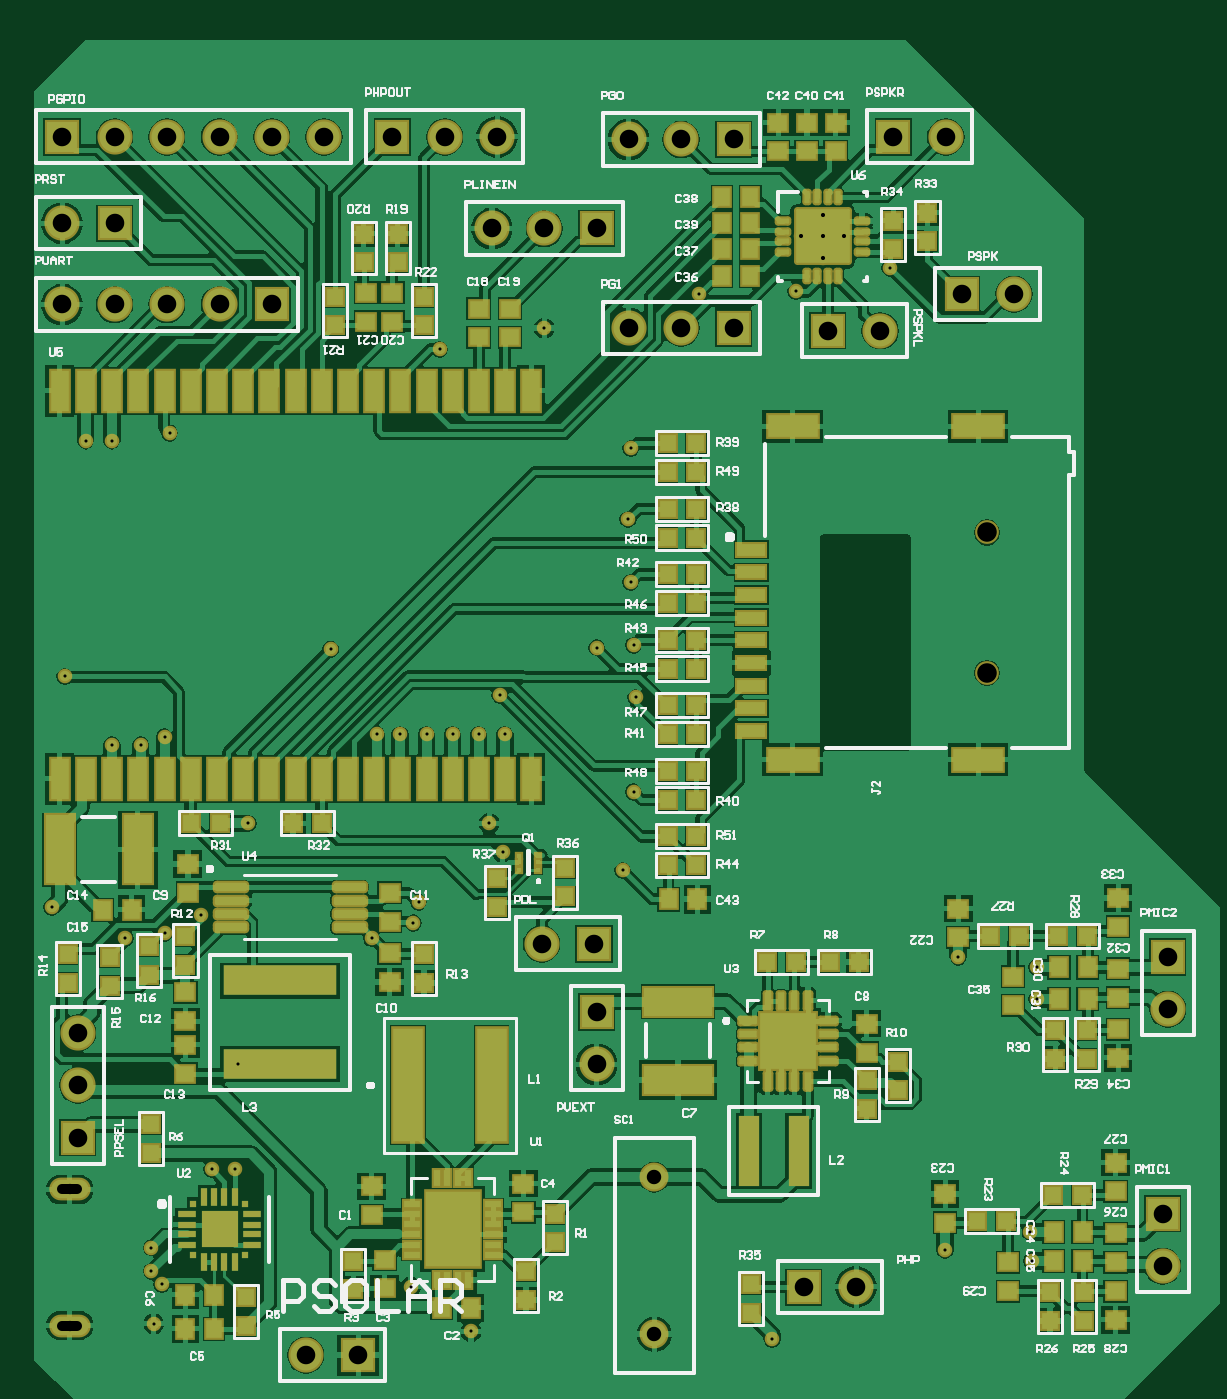
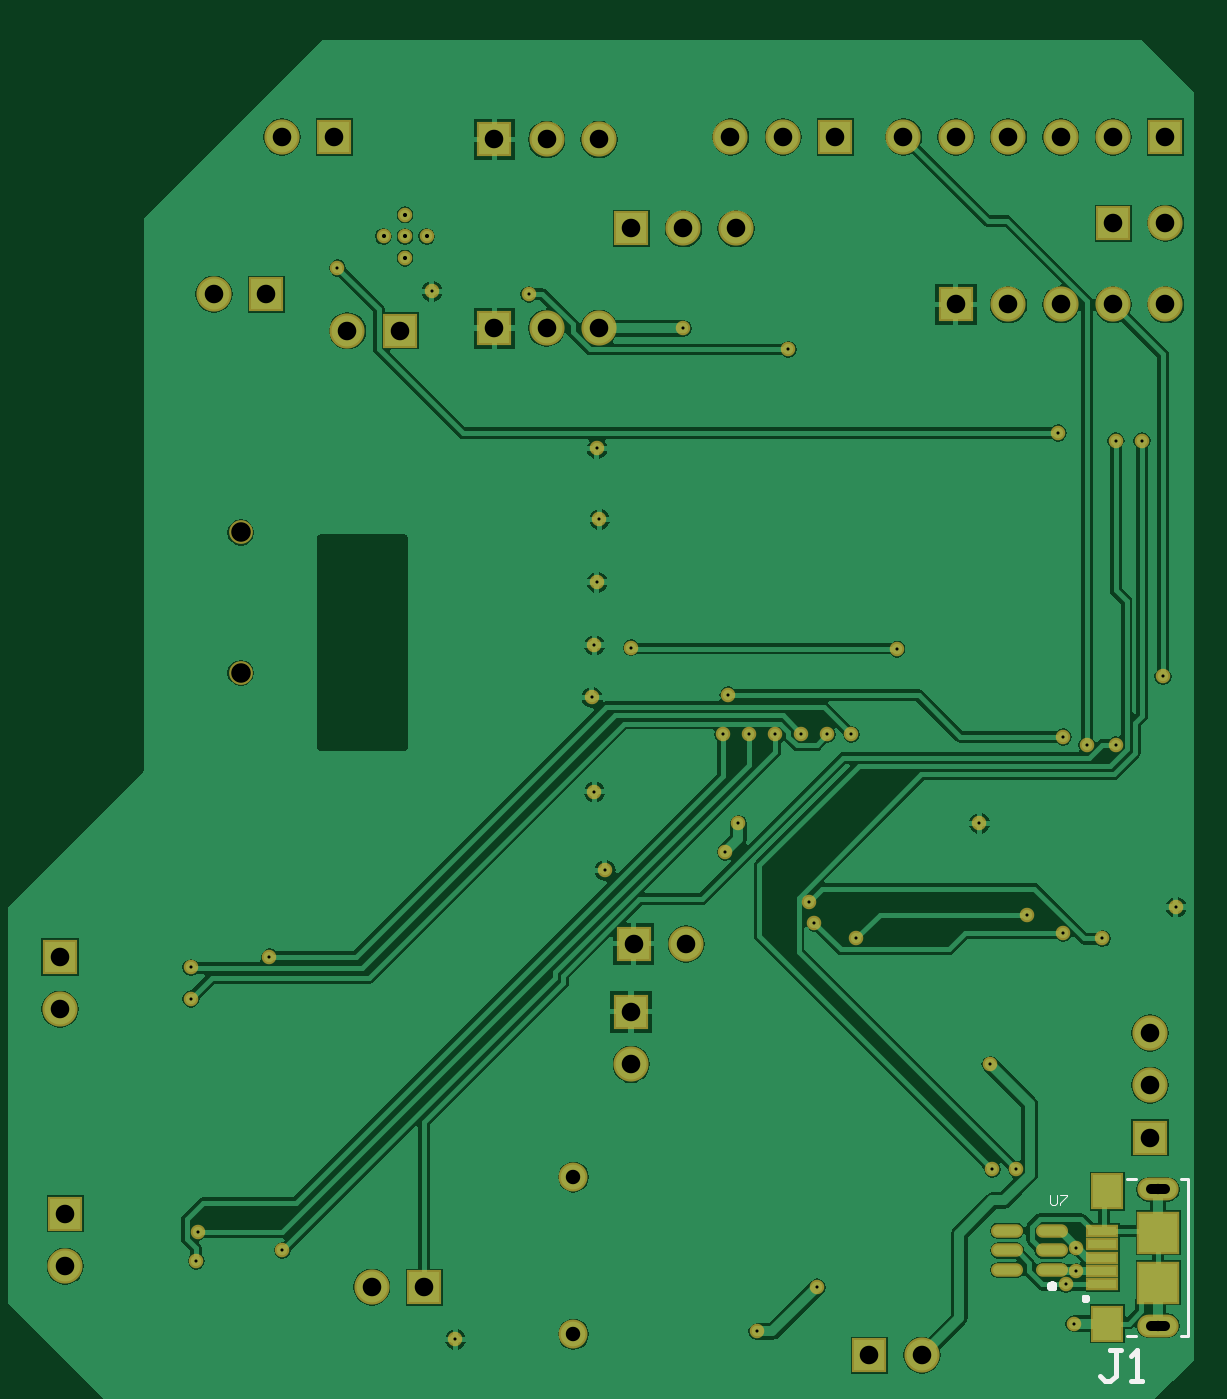
Circuit board: 10 layer files. Board 55.5 x 63.9 mm.
- drill: solears_v1-roundholes.txt (1798 bytes)
- drill: solears_v1-slotholes.txt (168 bytes)
- bottom_copper: solears_v1.gbl (34802 bytes)
- bottom_silk: solears_v1.gbo (3093 bytes)
- paste: solears_v1.gbp (409 bytes)
- bottom_mask: solears_v1.gbs (2278 bytes)
- top_copper: solears_v1.gtl (76942 bytes)
- top_silk: solears_v1.gto (48175 bytes)
- paste: solears_v1.gtp (7234 bytes)
- top_mask: solears_v1.gts (9448 bytes)

=== drill: solears_v1-roundholes.txt ===
%FSTAX23Y23*%
%MOIN*%
%SFA1B1*%

%IPPOS*%
%ADD9500C,0.005910*%
%ADD9501C,0.007870*%
%ADD9502C,0.027560*%
%ADD9503C,0.035430*%
%ADD9504C,0.019680*%
%ADD9505C,0.037400*%
%LNsolears_v1-roundholes-1*%
%LPD*%
G54D9500*
X01239Y01155D03*
X01255Y0123D03*
X01235Y01255D03*
Y013D03*
X0135Y0145D03*
X01395D03*
X0173Y01225D03*
X01845Y0114D03*
X0242Y01125D03*
X0275Y01295D03*
X02915Y01275D03*
X02912Y0133D03*
X02925Y01775D03*
Y01835D03*
X02775Y01855D03*
X02135Y0202D03*
X02155Y0217D03*
X0216Y0235D03*
X02155Y0245D03*
X02085Y02445D03*
X0215Y0257D03*
X02145Y0269D03*
X0215Y02825D03*
X01985Y03055D03*
X01785Y03015D03*
X0228Y0312D03*
X019Y02355D03*
X0191Y0228D03*
X0186D03*
X0181D03*
X0176D03*
X0171D03*
X01665D03*
X01577Y02442D03*
X01655Y0189D03*
X01735Y0192D03*
X01745Y0196D03*
X01905Y02055D03*
X0188Y0211D03*
X0142D03*
X0133Y01935D03*
X0126Y019D03*
X01185Y0189D03*
X01045Y0195D03*
X0116Y0226D03*
X01215D03*
X0126Y02275D03*
X0107Y0239D03*
X0111Y0284D03*
X0116D03*
X0127Y02855D03*
X014Y0165D03*
X02465Y03125D03*
X02645Y0317D03*
G54D9501*
X02516Y03188D03*
Y0323D03*
Y03271D03*
X02475Y0323D03*
X02557D03*
G54D9502*
X02195Y01135D03*
Y01435D03*
G54D9503*
X01095Y0151D03*
X0153Y01095D03*
X0163D03*
X0248Y01225D03*
X0258D03*
X03165Y01265D03*
Y01365D03*
X03175Y01755D03*
Y01855D03*
X0208Y0188D03*
X0198D03*
X02085Y0175D03*
Y0165D03*
X02146Y03055D03*
X02246D03*
X02346D03*
X02526Y0305D03*
X02626D03*
X02781Y0312D03*
X02881D03*
X01465Y031D03*
X01365D03*
X01265D03*
X01165D03*
X01065D03*
X01095Y0171D03*
Y0161D03*
X01065Y03255D03*
X01165D03*
Y0342D03*
X01065D03*
X01265D03*
X01365D03*
X01465D03*
X01565D03*
X01695D03*
X01795D03*
X01895D03*
X01885Y03245D03*
X01985D03*
X02085D03*
X02146Y03415D03*
X02246D03*
X02346D03*
X02651Y0342D03*
X02751D03*
G54D9504*
X01079Y01151D03*
Y01411D03*
G54D9505*
X0283Y02397D03*
Y02665D03*
M02*
=== drill: solears_v1-slotholes.txt ===
%FSTAX23Y23*%
%MOIN*%
%SFA1B1*%

%IPPOS*%
%ADD9506C,0.019680*%
%LNsolears_v1-slotholes-1*%
%LPD*%
G54D9506*
X01065Y01151D02*
X01093D01*
X01065Y01411D02*
X01093D01*
M02*
=== bottom_copper: solears_v1.gbl (34802 bytes, source omitted) ===
=== bottom_silk: solears_v1.gbo ===
%FSTAX23Y23*%
%MOIN*%
%SFA1B1*%

%IPPOS*%
%ADD12C,0.009840*%
%ADD13C,0.007870*%
%ADD15C,0.005000*%
%ADD16C,0.010000*%
%ADD93C,0.001000*%
%LNsolears_v1-1*%
%LPD*%
G54D12*
X01287Y01227D02*
D01*
X01287Y01227*
X01287Y01227*
X01287Y01228*
X01287Y01228*
X01287Y01228*
X01287Y01229*
X01287Y01229*
X01286Y01229*
X01286Y01229*
X01286Y0123*
X01286Y0123*
X01285Y0123*
X01285Y0123*
X01285Y01231*
X01285Y01231*
X01284Y01231*
X01284Y01231*
X01284Y01231*
X01283Y01231*
X01283Y01231*
X01283Y01231*
X01282Y01232*
X01282*
X01282Y01231*
X01281Y01231*
X01281Y01231*
X01281Y01231*
X0128Y01231*
X0128Y01231*
X0128Y01231*
X01279Y01231*
X01279Y0123*
X01279Y0123*
X01279Y0123*
X01278Y0123*
X01278Y01229*
X01278Y01229*
X01278Y01229*
X01278Y01229*
X01278Y01228*
X01277Y01228*
X01277Y01228*
X01277Y01227*
X01277Y01227*
X01277Y01227*
X01277Y01226*
X01277Y01226*
X01277Y01226*
X01277Y01225*
X01278Y01225*
X01278Y01225*
X01278Y01224*
X01278Y01224*
X01278Y01224*
X01278Y01223*
X01279Y01223*
X01279Y01223*
X01279Y01223*
X01279Y01223*
X0128Y01222*
X0128Y01222*
X0128Y01222*
X01281Y01222*
X01281Y01222*
X01281Y01222*
X01282Y01222*
X01282Y01222*
X01282*
X01283Y01222*
X01283Y01222*
X01283Y01222*
X01284Y01222*
X01284Y01222*
X01284Y01222*
X01285Y01222*
X01285Y01223*
X01285Y01223*
X01285Y01223*
X01286Y01223*
X01286Y01223*
X01286Y01224*
X01286Y01224*
X01287Y01224*
X01287Y01225*
X01287Y01225*
X01287Y01225*
X01287Y01226*
X01287Y01226*
X01287Y01226*
X01287Y01227*
G54D13*
X01221Y01202D02*
D01*
X01221Y01202*
X01221Y01202*
X01221Y01203*
X01221Y01203*
X01221Y01203*
X01221Y01204*
X0122Y01204*
X0122Y01204*
X0122Y01204*
X0122Y01204*
X0122Y01205*
X0122Y01205*
X01219Y01205*
X01219Y01205*
X01219Y01205*
X01219Y01205*
X01218Y01206*
X01218Y01206*
X01218Y01206*
X01218Y01206*
X01217Y01206*
X01217Y01206*
X01217*
X01217Y01206*
X01216Y01206*
X01216Y01206*
X01216Y01206*
X01216Y01206*
X01215Y01205*
X01215Y01205*
X01215Y01205*
X01215Y01205*
X01214Y01205*
X01214Y01205*
X01214Y01204*
X01214Y01204*
X01214Y01204*
X01214Y01204*
X01213Y01204*
X01213Y01203*
X01213Y01203*
X01213Y01203*
X01213Y01202*
X01213Y01202*
X01213Y01202*
X01213Y01202*
X01213Y01201*
X01213Y01201*
X01213Y01201*
X01213Y01201*
X01213Y012*
X01214Y012*
X01214Y012*
X01214Y012*
X01214Y01199*
X01214Y01199*
X01214Y01199*
X01215Y01199*
X01215Y01199*
X01215Y01199*
X01215Y01198*
X01216Y01198*
X01216Y01198*
X01216Y01198*
X01216Y01198*
X01217Y01198*
X01217Y01198*
X01217*
X01217Y01198*
X01218Y01198*
X01218Y01198*
X01218Y01198*
X01218Y01198*
X01219Y01198*
X01219Y01199*
X01219Y01199*
X01219Y01199*
X0122Y01199*
X0122Y01199*
X0122Y01199*
X0122Y012*
X0122Y012*
X0122Y012*
X01221Y012*
X01221Y01201*
X01221Y01201*
X01221Y01201*
X01221Y01201*
X01221Y01202*
X01221Y01202*
G54D15*
X01022Y01131D02*
Y0143D01*
X01122Y01131D02*
X01138D01*
X01122Y0143D02*
X01138D01*
X01024Y01131D02*
X01036D01*
X01024Y0143D02*
X01036D01*
G54D16*
X0115Y01104D02*
X0117D01*
X0116*
Y01055*
X0117Y01045*
X0118*
X0119Y01055*
X0113Y01045D02*
X0111D01*
X0112*
Y01104*
X0113Y01094*
G54D93*
X01286Y01401D02*
Y01385D01*
X01282Y01382*
X01276*
X01272Y01385*
Y01401*
X01266D02*
X01252D01*
Y01398*
X01266Y01385*
Y01382*
M02*
=== paste: solears_v1.gbp ===
%FSTAX23Y23*%
%MOIN*%
%SFA1B1*%

%IPPOS*%
%ADD85O,0.053150X0.017720*%
%ADD86R,0.053150X0.015750*%
%ADD87R,0.055120X0.062990*%
%ADD88R,0.074800X0.074800*%
%LNsolears_v1-1*%
%LPD*%
G54D85*
X01367Y01332D03*
Y01295D03*
Y01257D03*
X01282Y01332D03*
Y01295D03*
Y01257D03*
G54D86*
X01185Y0123D03*
Y01255D03*
Y01281D03*
Y01306D03*
Y01332D03*
G54D87*
X01176Y01155D03*
Y01407D03*
G54D88*
X01079Y01233D03*
Y01328D03*
M02*
=== bottom_mask: solears_v1.gbs ===
%FSTAX23Y23*%
%MOIN*%
%SFA1B1*%

%IPPOS*%
%ADD66R,0.067060X0.067060*%
%ADD67C,0.067060*%
%ADD68C,0.045400*%
%ADD69R,0.067060X0.067060*%
%ADD70C,0.027690*%
%ADD71O,0.078870X0.043430*%
%ADD72C,0.055240*%
%ADD89O,0.061150X0.025720*%
%ADD90R,0.061150X0.023750*%
%ADD91R,0.063120X0.070990*%
%ADD92R,0.082800X0.082800*%
%LNsolears_v1-1*%
%LPD*%
G54D66*
X0163Y01095D03*
X01065Y0342D03*
X02781Y0312D03*
X0248Y01225D03*
X02526Y0305D03*
X02346Y03415D03*
X02651Y0342D03*
X01695D03*
X02346Y03055D03*
X02085Y03245D03*
X0208Y0188D03*
X01465Y031D03*
X01165Y03255D03*
G54D67*
X0153Y01095D03*
X01165Y0342D03*
X01265D03*
X01365D03*
X01465D03*
X01565D03*
X02881Y0312D03*
X02085Y0165D03*
X0258Y01225D03*
X02626Y0305D03*
X01095Y0171D03*
Y0161D03*
X02246Y03415D03*
X02146D03*
X02751Y0342D03*
X01795D03*
X01895D03*
X02246Y03055D03*
X02146D03*
X03165Y01265D03*
X01985Y03245D03*
X01885D03*
X0198Y0188D03*
X03175Y01755D03*
X01065Y031D03*
X01165D03*
X01265D03*
X01365D03*
X01065Y03255D03*
G54D68*
X0283Y02397D03*
Y02665D03*
G54D69*
X02085Y0175D03*
X01095Y0151D03*
X03165Y01365D03*
X03175Y01855D03*
G54D70*
X01079Y01151D03*
Y01411D03*
X014Y0165D03*
X01395Y0145D03*
X0135D03*
X01985Y03055D03*
X01239Y01155D03*
X01905Y02055D03*
X0188Y0211D03*
X02465Y03125D03*
X0142Y0211D03*
X01845Y0114D03*
X0173Y01225D03*
X0127Y02855D03*
X02645Y0317D03*
X0228Y0312D03*
X01785Y03015D03*
X02135Y0202D03*
X02155Y0217D03*
X0216Y0235D03*
X02155Y0245D03*
X0215Y0257D03*
X02145Y0269D03*
X0215Y02825D03*
X02085Y02445D03*
X01577Y02442D03*
X019Y02355D03*
X0126Y02275D03*
X0107Y0239D03*
X0242Y01125D03*
X01045Y0195D03*
X0186Y0228D03*
X0181D03*
X0191D03*
X0176D03*
X01665D03*
X0171D03*
X01735Y0192D03*
X0133Y01935D03*
X01745Y0196D03*
X01655Y0189D03*
X0126Y019D03*
X01185Y0189D03*
X0111Y0284D03*
X0116D03*
X01215Y0226D03*
X0116D03*
X02925Y01775D03*
Y01835D03*
X02775Y01855D03*
X02912Y0133D03*
X02915Y01275D03*
X0275Y01295D03*
X01255Y0123D03*
X01235Y013D03*
Y01255D03*
X02516Y03188D03*
Y03271D03*
X02475Y0323D03*
X02557D03*
X02516D03*
G54D71*
X01079Y01151D03*
Y01411D03*
G54D72*
X02195Y01435D03*
Y01135D03*
G54D89*
X01367Y01332D03*
Y01295D03*
Y01257D03*
X01282Y01332D03*
Y01295D03*
Y01257D03*
G54D90*
X01185Y0123D03*
Y01255D03*
Y01281D03*
Y01306D03*
Y01332D03*
G54D91*
X01176Y01155D03*
Y01407D03*
G54D92*
X01079Y01233D03*
Y01328D03*
M02*
=== top_copper: solears_v1.gtl (76942 bytes, source omitted) ===
=== top_silk: solears_v1.gto (48175 bytes, source omitted) ===
=== paste: solears_v1.gtp (7234 bytes, source omitted) ===
=== top_mask: solears_v1.gts (9448 bytes, source omitted) ===
